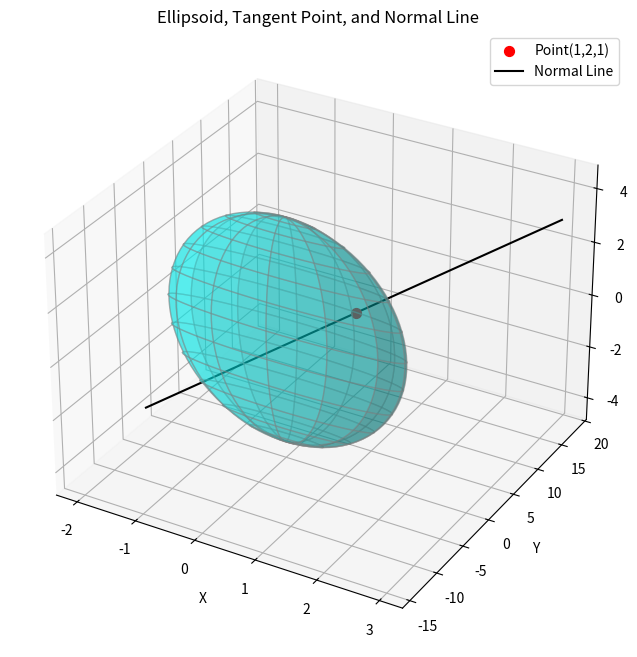

Write the Python code that produced this figure.
import sympy as sp
import numpy as np
import matplotlib.pyplot as plt
x,y,z=sp.symbols('x y z') 
f=x**2+ 4*y**2+ z**2- 18 # Define ellipsoid function
point=(1,2,1)
# Gradient of f
grad_f=[sp.diff(f,x),sp.diff(f,y),sp.diff(f,z)]
grad_at_point=[g.subs({x:1,y:2,z:1}) for g in grad_f]

# (i) Tangent Plane Equation
A,B,C=grad_at_point
x0,y0,z0=point
tangent_plane=A*(x-x0)+B*(y-y0)+C*(z-z0)
tangent_plane_eq=sp.Eq(tangent_plane,0)
print("(i) Tangent Plane Equation at (1,2,1):")
sp.pprint(tangent_plane_eq)

# (ii) Parametric equations of the normal line
t=sp.Symbol('t')
normal_line={
    'x(t)': x0 +A*t,
    'y(t)': y0 +B*t,
    'z(t)': z0 +C*t
}
print("\n(ii) Parametric Equations of Normal Line:")
for key, expr in normal_line.items():
    print(f"{key}= {expr}")

# (iii) Acute angle with xy-plane(Angle between normal vector and z-axis)
normal_vector=np.array([float(A),float(B),float(C)])
z_axis=np.array([0,0,1])
cos_theta=np.dot(normal_vector,z_axis)/(np.linalg.norm(normal_vector)*1)
theta_rad=np.arccos(np.abs(cos_theta)) 
theta_deg=np.degrees(theta_rad)
print(f"\n(iii) Acute angle with XY-plane: {theta_deg:.2f} degrees")

# (iv) Visualization
fig=plt.figure(figsize=(10,8))
ax=fig.add_subplot(111,projection='3d')
# Plot ellipsoid surface
u=np.linspace(0,2*np.pi,50)
v=np.linspace(0,np.pi,50)
X=2 * np.outer(np.cos(u), np.sin(v))
Y = np.sqrt(2) * np.outer(np.sin(u), np.sin(v))
Z = np.sqrt(18) * np.outer(np.ones_like(u), np.cos(v))
ax.plot_surface(X, Y, Z, color='cyan', alpha=0.4, rstride=4, cstride=4, edgecolor='gray')

# Plot point
ax.scatter(*point,color='red', s=50,label='Point(1,2,1)')
# Plot normal line
t_vals=np.linspace(-1,1,10)
line_x=x0+float(A)*t_vals
line_y=y0+float(B)*t_vals
line_z=z0+float(C)*t_vals
ax.plot(line_x,line_y,line_z,color='black',label='Normal Line')
ax.set_xlabel('X')
ax.set_ylabel('Y')
ax.set_zlabel('Z')
ax.legend()
ax.set_title("Ellipsoid, Tangent Point, and Normal Line")
plt.show()
